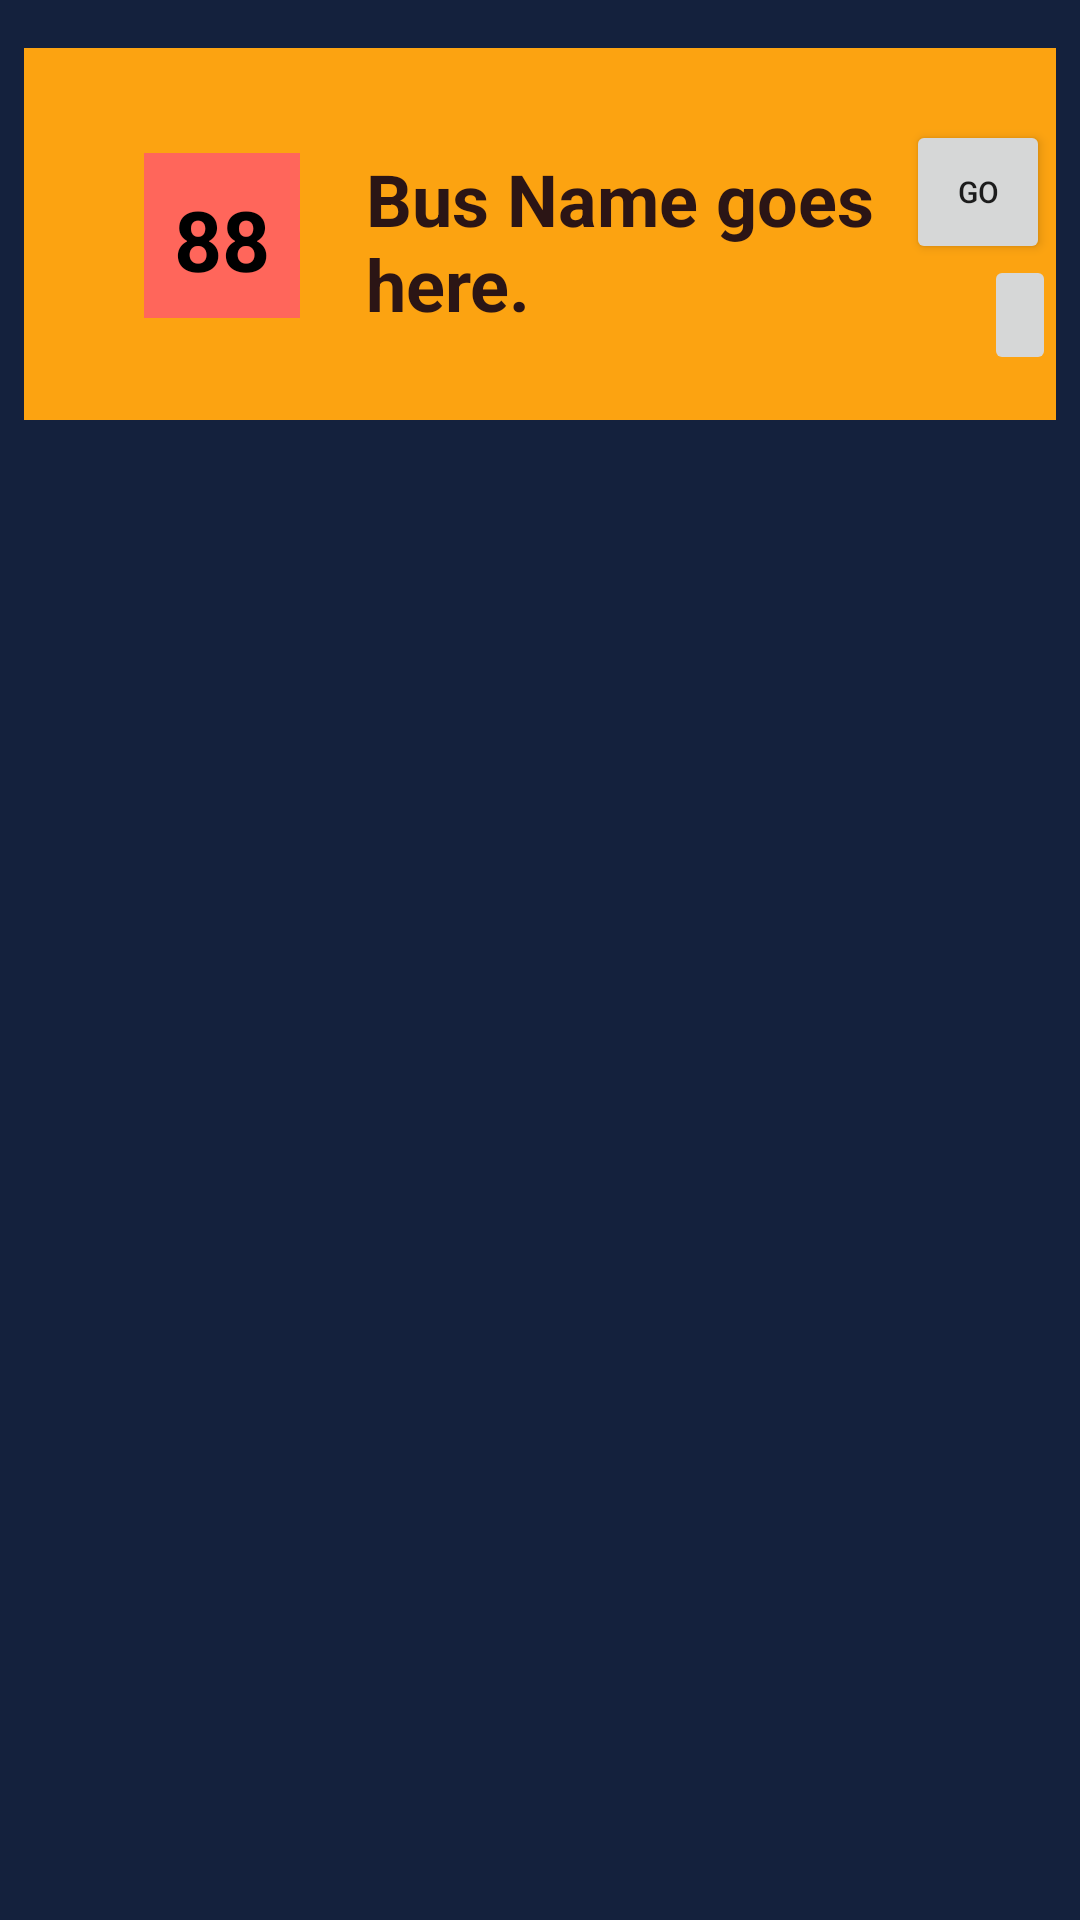

Here is an Android app screen rendered from its layout file. Give the layout XML and the strings, colors and styles it references.
<!-- AndroidManifest.xml: application theme Theme.FinalProject -->
<!-- res/layout/jj_avaiable_busroutes.xml -->
<?xml version="1.0" encoding="utf-8"?>
<androidx.constraintlayout.widget.ConstraintLayout
    xmlns:android="http://schemas.android.com/apk/res/android"
    xmlns:app="http://schemas.android.com/apk/res-auto"
    xmlns:tools="http://schemas.android.com/tools"
    android:layout_width="match_parent"
    android:layout_height="wrap_content"
    android:background="#14213D">

        <LinearLayout
            android:id="@+id/linearLayout2"
            android:layout_width="match_parent"
            android:layout_height="wrap_content"
            android:layout_marginStart="8dp"

            android:layout_marginTop="16dp"
            android:layout_marginEnd="8dp"
            android:background="#FCA311"
            android:orientation="horizontal"
            android:paddingBottom="20dp"
            app:layout_constraintEnd_toEndOf="parent"
            app:layout_constraintStart_toStartOf="parent"
            app:layout_constraintTop_toTopOf="parent">

                <TextView
                    android:id="@+id/busNumber"
                    android:layout_width="wrap_content"
                    android:layout_height="55dp"
                    android:layout_marginStart="40dp"
                    android:layout_marginTop="35dp"
                    android:background="#FF665B"
                    android:padding="10dp"
                    android:text="88"
                    android:textColor="#000000"
                    android:textSize="28sp"
                    android:textStyle="bold"
                    app:layout_constraintStart_toStartOf="parent"
                    app:layout_constraintTop_toTopOf="parent" />

                <TextView
                    android:id="@+id/busName"
                    android:layout_width="214dp"
                    android:layout_height="64dp"
                    android:layout_margin="20dp"
                    android:layout_marginLeft="2dp"
                    android:layout_marginTop="32dp"
                    android:paddingLeft="2dp"
                    android:text="Bus Name goes here."
                    android:textColor="#2B1515"
                    android:textSize="24sp"
                    android:textStyle="bold"
                    app:layout_constraintStart_toEndOf="@+id/busNumber"
                    app:layout_constraintTop_toTopOf="parent" />


        </LinearLayout>

        <Button
            android:id="@+id/goToBtn"
            android:layout_width="48dp"
            android:layout_height="wrap_content"
            android:layout_marginTop="40dp"
            android:layout_marginEnd="10dp"
            android:layout_weight="1"
            android:text="go"
            android:textSize="10sp"
            app:layout_constraintEnd_toEndOf="parent"
            app:layout_constraintTop_toTopOf="parent" />

        <ImageButton
            android:id="@+id/deleteBtn"
            android:layout_width="0dp"
            android:layout_height="40dp"
            android:layout_marginTop="85dp"
            android:layout_marginEnd="8dp"
            android:layout_weight="1"
            app:layout_constraintEnd_toEndOf="parent"
            app:layout_constraintTop_toTopOf="parent"
            app:srcCompat="@drawable/delete" />
</androidx.constraintlayout.widget.ConstraintLayout>
<!-- resources referenced by this layout -->
<resources>
  <style name="Theme.FinalProject" parent="Theme.MaterialComponents.DayNight.DarkActionBar">
          
          <item name="colorPrimary">@color/purple_500</item>
          <item name="colorPrimaryVariant">@color/purple_700</item>
          <item name="colorOnPrimary">@color/white</item>
          
          <item name="colorSecondary">@color/teal_200</item>
          <item name="colorSecondaryVariant">@color/teal_700</item>
          <item name="colorOnSecondary">@color/black</item>
          
          <item name="android:statusBarColor" tools:targetApi="l">@color/cardview_shadow_start_color</item>
          
          <item name="windowActionBar">false</item>
          <item name="windowNoTitle">true</item>
      </style>
  <color name="purple_500">#FF6200EE</color>
  <color name="purple_700">#FF3700B3</color>
  <color name="white">#FFFFFFFF</color>
  <color name="teal_200">#FF03DAC5</color>
  <color name="teal_700">#FF018786</color>
  <color name="black">#FF000000</color>
</resources>
